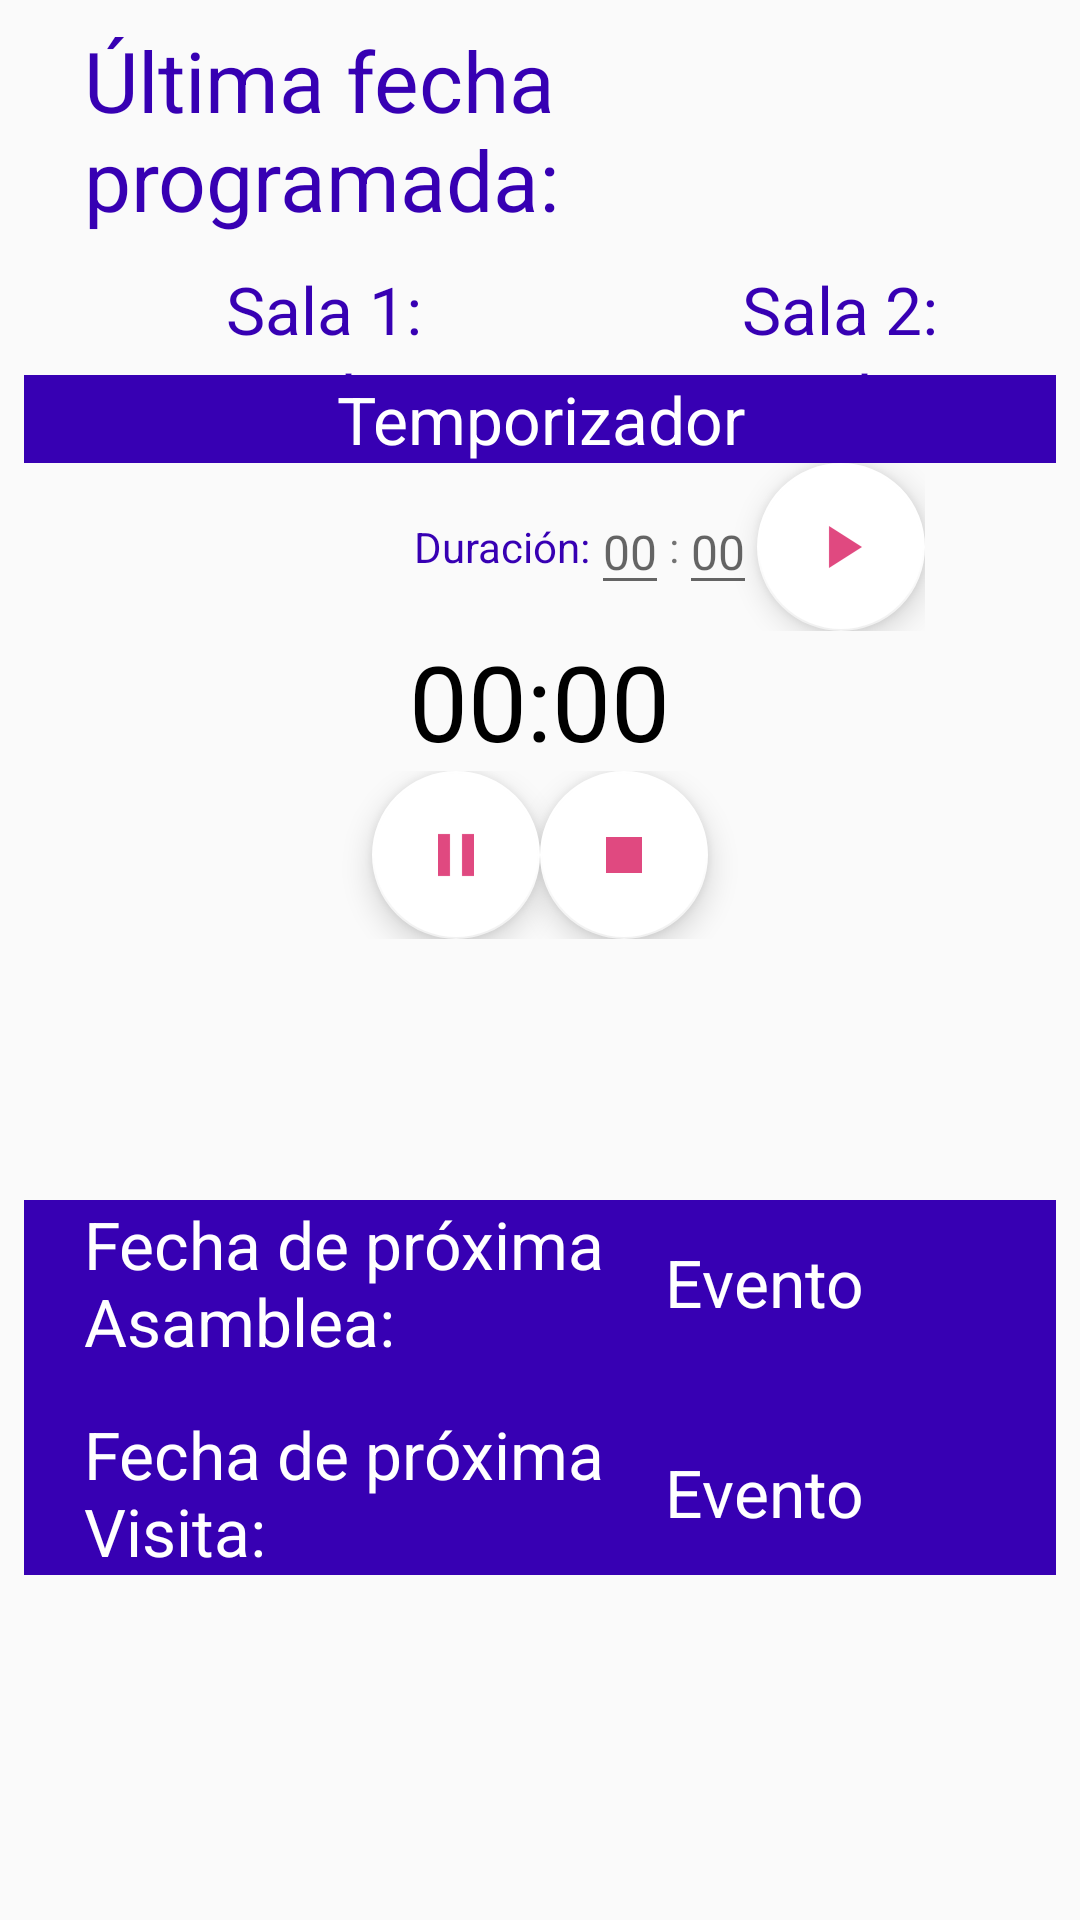

This screen was rendered from an Android layout file. Write that file and the resources it references.
<!-- AndroidManifest.xml: application theme AppTheme -->
<!-- res/layout/fragment_inicio.xml -->
<?xml version="1.0" encoding="utf-8"?>
<FrameLayout xmlns:android="http://schemas.android.com/apk/res/android"
    xmlns:app="http://schemas.android.com/apk/res-auto"
    xmlns:tools="http://schemas.android.com/tools"
    android:layout_width="match_parent"
    android:layout_height="match_parent"
    tools:context=".InicioFragment">

    <LinearLayout
        android:id="@+id/linearLayout3"
        android:layout_width="match_parent"
        android:layout_height="wrap_content"
        android:layout_gravity="center_horizontal"
        android:layout_marginStart="8dp"
        android:layout_marginTop="8dp"
        android:layout_marginEnd="8dp"
        android:orientation="vertical"
        app:layout_constraintEnd_toEndOf="parent"
        app:layout_constraintStart_toStartOf="parent"
        app:layout_constraintTop_toTopOf="parent">

        <TextView
            android:id="@+id/textView16"
            android:layout_width="match_parent"
            android:layout_height="match_parent"
            android:layout_weight="1"
            android:gravity="center_vertical"
            android:paddingStart="20dp"
            android:paddingEnd="5dp"
            android:text="@string/tituloInicio"
            android:textColor="@color/colorPrimaryDark"
            android:textSize="28sp" />

        <LinearLayout
            android:layout_width="match_parent"
            android:layout_height="wrap_content"
            android:layout_weight="1"
            android:orientation="horizontal">

            <LinearLayout
                android:layout_width="200dp"
                android:layout_height="wrap_content"
                android:layout_marginTop="10dp"
                android:orientation="vertical">

                <TextView
                    android:id="@+id/textView10"
                    android:layout_width="match_parent"
                    android:layout_height="wrap_content"
                    android:gravity="center"
                    android:text="@string/titleSala1"
                    android:textColor="@color/colorPrimaryDark"
                    android:textSize="22sp" />

                <TextView
                    android:id="@+id/tvultFechaSala1"
                    android:layout_width="match_parent"
                    android:layout_height="wrap_content"
                    android:gravity="center"
                    android:text="@string/tituloFecha"
                    android:textColor="@color/colorPrimaryDark"
                    android:textSize="22sp" />
            </LinearLayout>

            <LinearLayout
                android:layout_width="match_parent"
                android:layout_height="match_parent"
                android:layout_marginTop="10dp"
                android:orientation="vertical">

                <TextView
                    android:id="@+id/textView8"
                    android:layout_width="match_parent"
                    android:layout_height="wrap_content"
                    android:gravity="center"
                    android:text="@string/titleSala2"
                    android:textColor="@color/colorPrimaryDark"
                    android:textSize="22sp" />

                <TextView
                    android:id="@+id/tvultFechaSala2"
                    android:layout_width="match_parent"
                    android:layout_height="wrap_content"
                    android:gravity="center"
                    android:text="@string/tituloFecha"
                    android:textColor="@color/colorPrimaryDark"
                    android:textSize="22sp" />
            </LinearLayout>
        </LinearLayout>

    </LinearLayout>

    <LinearLayout
        android:layout_width="match_parent"
        android:layout_height="wrap_content"
        android:layout_marginStart="8dp"
        android:layout_marginTop="125dp"
        android:layout_marginEnd="8dp"
        android:orientation="vertical">

        <TextView
            android:id="@+id/textView27"
            android:layout_width="match_parent"
            android:layout_height="wrap_content"
            android:background="@color/colorPrimaryDark"
            android:gravity="center"
            android:text="@string/tituloCronometro"
            android:textSize="22sp"
            android:textColor="#FFFF"/>

        <LinearLayout
            android:id="@+id/layoutDuracion"
            android:layout_width="wrap_content"
            android:layout_height="wrap_content"
            android:layout_marginStart="130dp"
            android:gravity="center"
            android:orientation="horizontal">

            <TextView
                android:layout_width="wrap_content"
                android:layout_height="wrap_content"
                android:layout_gravity="center"
                android:text="@string/tituloDuracion"
                android:textColor="@color/colorPrimaryDark"
                android:textSize="14sp" />

            <EditText
                android:id="@+id/editTextMinutos"
                android:layout_width="wrap_content"
                android:layout_height="wrap_content"
                android:layout_gravity="center"
                android:hint="@string/tiempoMM"
                android:importantForAutofill="no"
                android:inputType="number"
                android:textSize="16sp" />

            <TextView
                android:layout_width="wrap_content"
                android:layout_height="wrap_content"
                android:layout_gravity="center"
                android:text="@string/tiempo" />

            <EditText
                android:id="@+id/editTextSegundos"
                android:layout_width="wrap_content"
                android:layout_height="wrap_content"
                android:layout_gravity="center"
                android:hint="@string/tiemposs"
                android:importantForAutofill="no"
                android:inputType="number"
                android:textSize="16sp" />

            <android.support.design.widget.FloatingActionButton
                android:id="@+id/fabPlay"
                android:layout_width="wrap_content"
                android:layout_height="wrap_content"
                android:layout_gravity="end|bottom"
                android:layout_margin="@dimen/fab_margin"
                app:backgroundTint="#ffff"
                app:srcCompat="@drawable/ic_action_play" />

        </LinearLayout>

        <TextView
            android:id="@+id/visorTiempo"
            android:layout_width="wrap_content"
            android:layout_height="wrap_content"
            android:layout_gravity="center"
            android:text="@string/visorTemp"
            android:textColor="#000000"
            android:textSize="35sp" />


        <LinearLayout
            android:layout_width="match_parent"
            android:layout_height="wrap_content"
            android:gravity="center"
            android:orientation="horizontal">


            <android.support.design.widget.FloatingActionButton
                android:id="@+id/fabPause"
                android:layout_width="wrap_content"
                android:layout_height="wrap_content"
                android:layout_gravity="end|bottom"
                android:layout_margin="@dimen/fab_margin"
                app:backgroundTint="#ffff"
                app:srcCompat="@drawable/ic_action_pause" />

            <android.support.design.widget.FloatingActionButton
                android:id="@+id/fabStop"
                android:layout_width="wrap_content"
                android:layout_height="wrap_content"
                android:layout_gravity="end|bottom"
                android:layout_margin="@dimen/fab_margin"
                app:backgroundTint="#fff"
                app:srcCompat="@drawable/ic_action_stop" />
        </LinearLayout>
    </LinearLayout>

    <LinearLayout
        android:layout_width="match_parent"
        android:layout_height="wrap_content"
        android:layout_marginStart="8dp"
        android:layout_marginTop="400dp"
        android:layout_marginEnd="8dp"
        android:background="@color/colorPrimaryDark"
        android:orientation="vertical">

        <LinearLayout
            android:layout_width="match_parent"
            android:layout_height="match_parent"
            android:orientation="horizontal">

            <TextView
                android:id="@+id/textView15"
                android:layout_width="150dp"
                android:layout_height="wrap_content"
                android:layout_weight="1"
                android:paddingStart="20dp"
                android:paddingEnd="5dp"
                android:text="@string/titleAsamblea"
                android:textColor="#fff"
                android:textSize="22sp" />

            <TextView
                android:id="@+id/tvInicioAsamblea"
                android:layout_width="wrap_content"
                android:layout_height="match_parent"
                android:layout_weight="1"
                android:gravity="center_vertical"
                android:text="@string/eventos"
                android:textColor="#fff"
                android:textSize="22sp" />
        </LinearLayout>

        <LinearLayout
            android:layout_width="match_parent"
            android:layout_height="match_parent"
            android:layout_marginTop="15dp"
            android:orientation="horizontal">

            <TextView
                android:id="@+id/textView13"
                android:layout_width="150dp"
                android:layout_height="wrap_content"
                android:layout_weight="1"
                android:paddingStart="20dp"
                android:paddingEnd="5dp"
                android:text="@string/titleVisita"
                android:textColor="#fff"
                android:textSize="22sp" />

            <TextView
                android:id="@+id/tvInicioVisita"
                android:layout_width="wrap_content"
                android:layout_height="match_parent"
                android:layout_weight="1"
                android:gravity="center_vertical"
                android:text="@string/eventos"
                android:textColor="#fff"
                android:textSize="22sp" />
        </LinearLayout>
    </LinearLayout>

</FrameLayout>
<!-- resources referenced by this layout -->
<resources>
  <!-- drawable ic_action_pause: png bitmap (drawable-hdpi, 158 bytes) -->
  <!-- drawable ic_action_play: png bitmap (drawable-hdpi, 261 bytes) -->
  <!-- drawable ic_action_stop: png bitmap (drawable-hdpi, 109 bytes) -->
  <string name="eventos">Evento</string>
  <string name="tiempo">:</string>
  <string name="tiempoMM">00</string>
  <string name="tiemposs">00</string>
  <string name="titleAsamblea">Fecha de próxima Asamblea: </string>
  <string name="titleSala1">Sala 1: </string>
  <string name="titleSala2">Sala 2: </string>
  <string name="titleVisita">Fecha de próxima Visita: </string>
  <string name="tituloCronometro">Temporizador</string>
  <string name="tituloDuracion">Duración: </string>
  <string name="tituloFecha">Fecha</string>
  <string name="tituloInicio">Última fecha programada: </string>
  <string name="visorTemp">00:00</string>
  <style name="AppTheme" parent="Theme.AppCompat.Light.DarkActionBar">
          
          <item name="colorPrimary">@color/colorPrimary</item>
          <item name="colorPrimaryDark">@color/colorPrimaryDark</item>
          <item name="colorAccent">@color/colorAccent</item>
      </style>
  <!-- not gathered from this repository: default colours our renderer supplied (Android Studio template values) -->
  <color name="colorPrimary">#FF6200EE</color>
  <color name="colorPrimaryDark">#FF3700B3</color>
  <color name="colorAccent">#FF03DAC5</color>
</resources>
